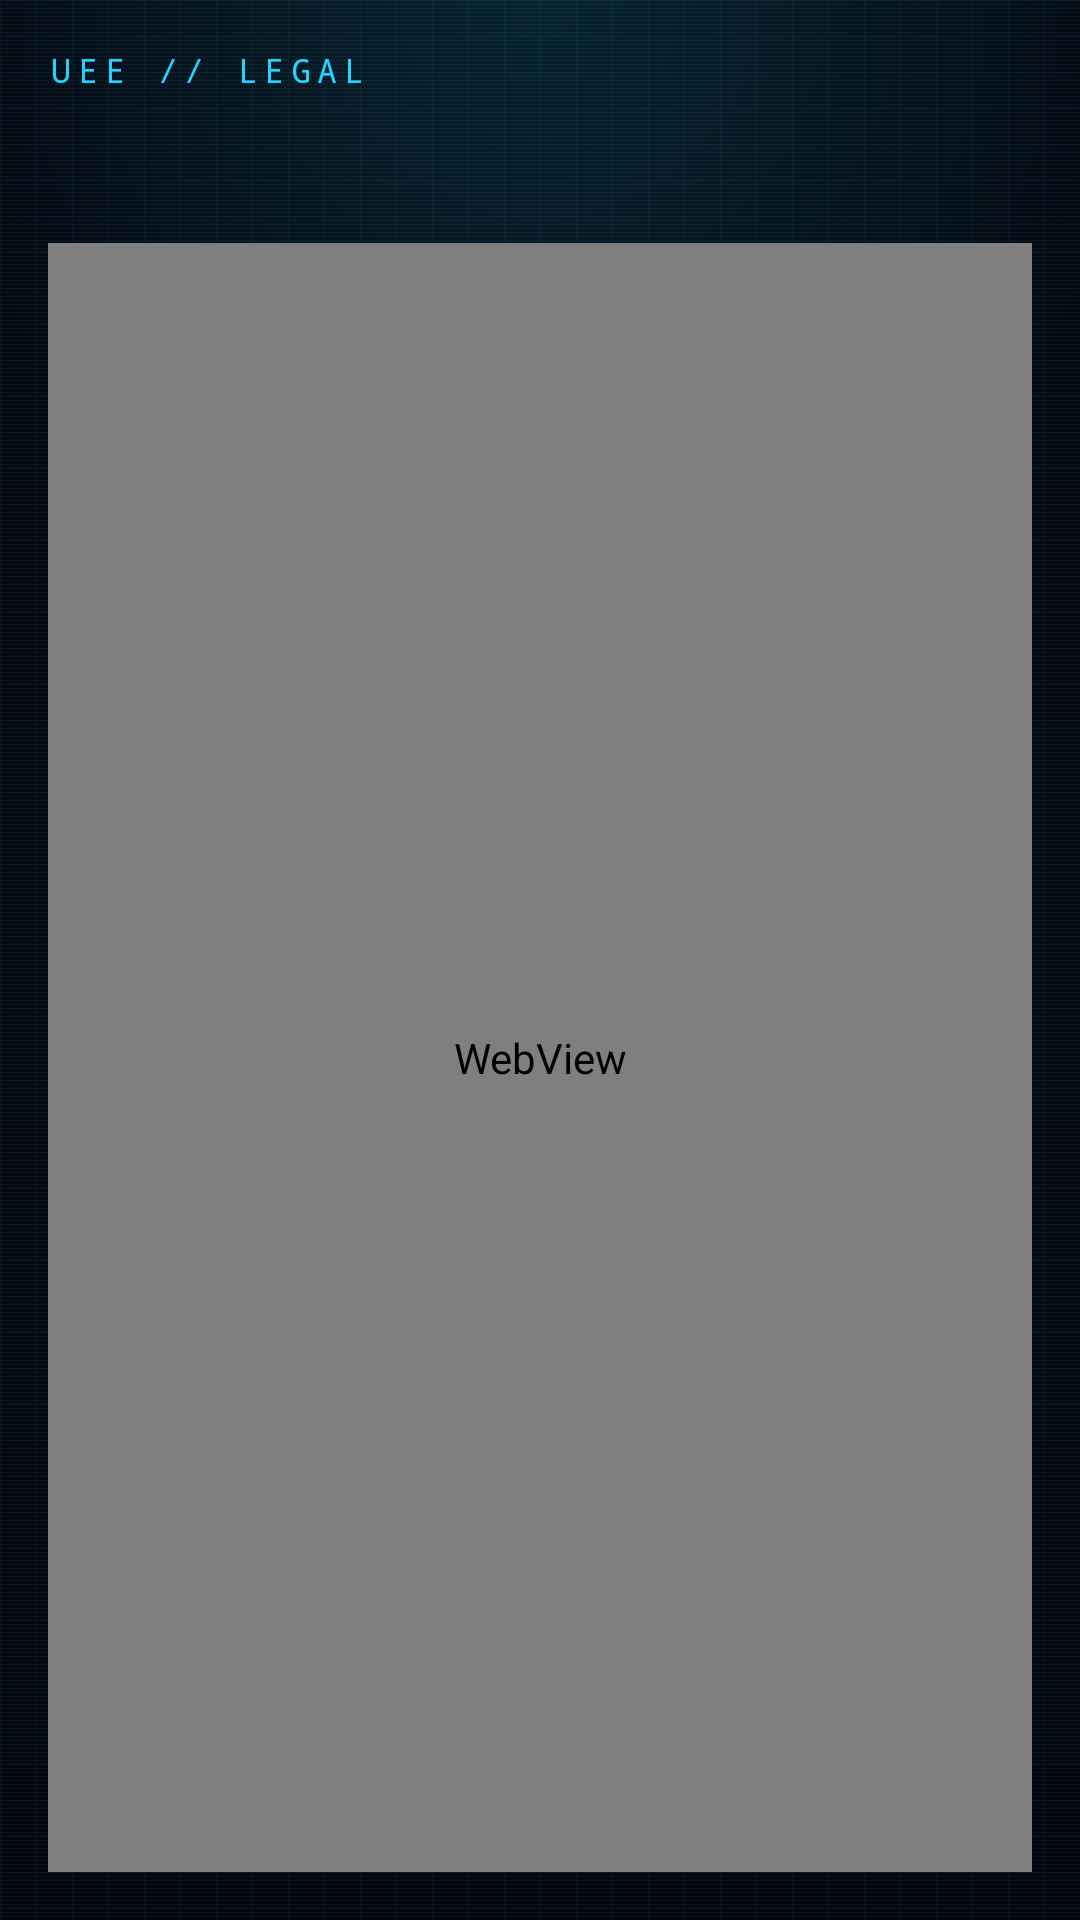

Write the Android layout XML for this screen, with the resource values it uses.
<!-- AndroidManifest.xml: application theme Theme.Bug公民 -->
<!-- res/layout/fragment_legal.xml -->
<?xml version="1.0" encoding="utf-8"?>
<LinearLayout xmlns:android="http://schemas.android.com/apk/res/android"
    android:layout_width="match_parent"
    android:layout_height="match_parent"
    android:background="@drawable/hud_screen_bg"
    android:orientation="vertical"
    android:padding="16dp">

    <TextView
        android:layout_width="wrap_content"
        android:layout_height="wrap_content"
        android:fontFamily="monospace"
        android:letterSpacing="0.2"
        android:text="UEE // LEGAL"
        android:textColor="@color/sc_accent"
        android:textSize="11sp" />

    <TextView
        android:id="@+id/tv_title"
        android:layout_width="wrap_content"
        android:layout_height="wrap_content"
        android:layout_marginTop="4dp"
        android:layout_marginBottom="14dp"
        android:letterSpacing="0.12"
        android:textColor="@color/sc_text"
        android:textSize="24sp"
        android:textStyle="bold" />

    <WebView
        android:id="@+id/web_view"
        android:layout_width="match_parent"
        android:layout_height="match_parent" />
</LinearLayout>
<!-- resources referenced by this layout -->
<resources>
  <color name="sc_accent">#21D4FF</color>
  <color name="sc_text">#D8EAF2</color>
  <!-- drawable hud_screen_bg (drawable) -->
  <?xml version="1.0" encoding="utf-8"?>
  <layer-list xmlns:android="http://schemas.android.com/apk/res/android">
      
      <item>
          <shape android:shape="rectangle">
              <gradient
                  android:angle="270"
                  android:startColor="#050810"
                  android:centerColor="#060A12"
                  android:endColor="#04070D"
                  android:type="linear" />
          </shape>
      </item>
      <item>
          <bitmap
              android:src="@drawable/tex_grid"
              android:tileMode="repeat" />
      </item>
      <item>
          <bitmap
              android:src="@drawable/tex_scanlines"
              android:tileMode="repeat" />
      </item>
      
      <item>
          <shape android:shape="rectangle">
              <gradient
                  android:type="radial"
                  android:centerX="0.5"
                  android:centerY="0.0"
                  android:gradientRadius="640"
                  android:startColor="#2221D4FF"
                  android:endColor="#0021D4FF" />
          </shape>
      </item>
  </layer-list>
  <style name="Theme.Bug公民" parent="Base.Theme.Bug公民" />
  <!-- drawable tex_grid: png bitmap (drawable-nodpi, 116 bytes) -->
  <!-- drawable tex_scanlines: png bitmap (drawable-nodpi, 74 bytes) -->
  <style name="Base.Theme.Bug公民" parent="Theme.Material3.Dark.NoActionBar">
          <item name="colorPrimary">@color/sc_accent</item>
          <item name="colorOnPrimary">@color/sc_ink</item>
          <item name="colorSecondary">@color/sc_accent_dim</item>
          <item name="colorSurface">@color/sc_panel</item>
          <item name="colorOnSurface">@color/sc_text</item>
          <item name="android:colorBackground">@color/sc_bg</item>
          <item name="android:statusBarColor">@color/sc_bg_deep</item>
          <item name="android:navigationBarColor">@color/sc_bg_deep</item>
          <item name="android:windowBackground">@color/sc_bg</item>
      </style>
  <color name="sc_ink">#001119</color>
  <color name="sc_accent_dim">#16A3C7</color>
  <color name="sc_panel">#0D1620</color>
  <color name="sc_bg">#060A10</color>
  <color name="sc_bg_deep">#04070D</color>
</resources>
